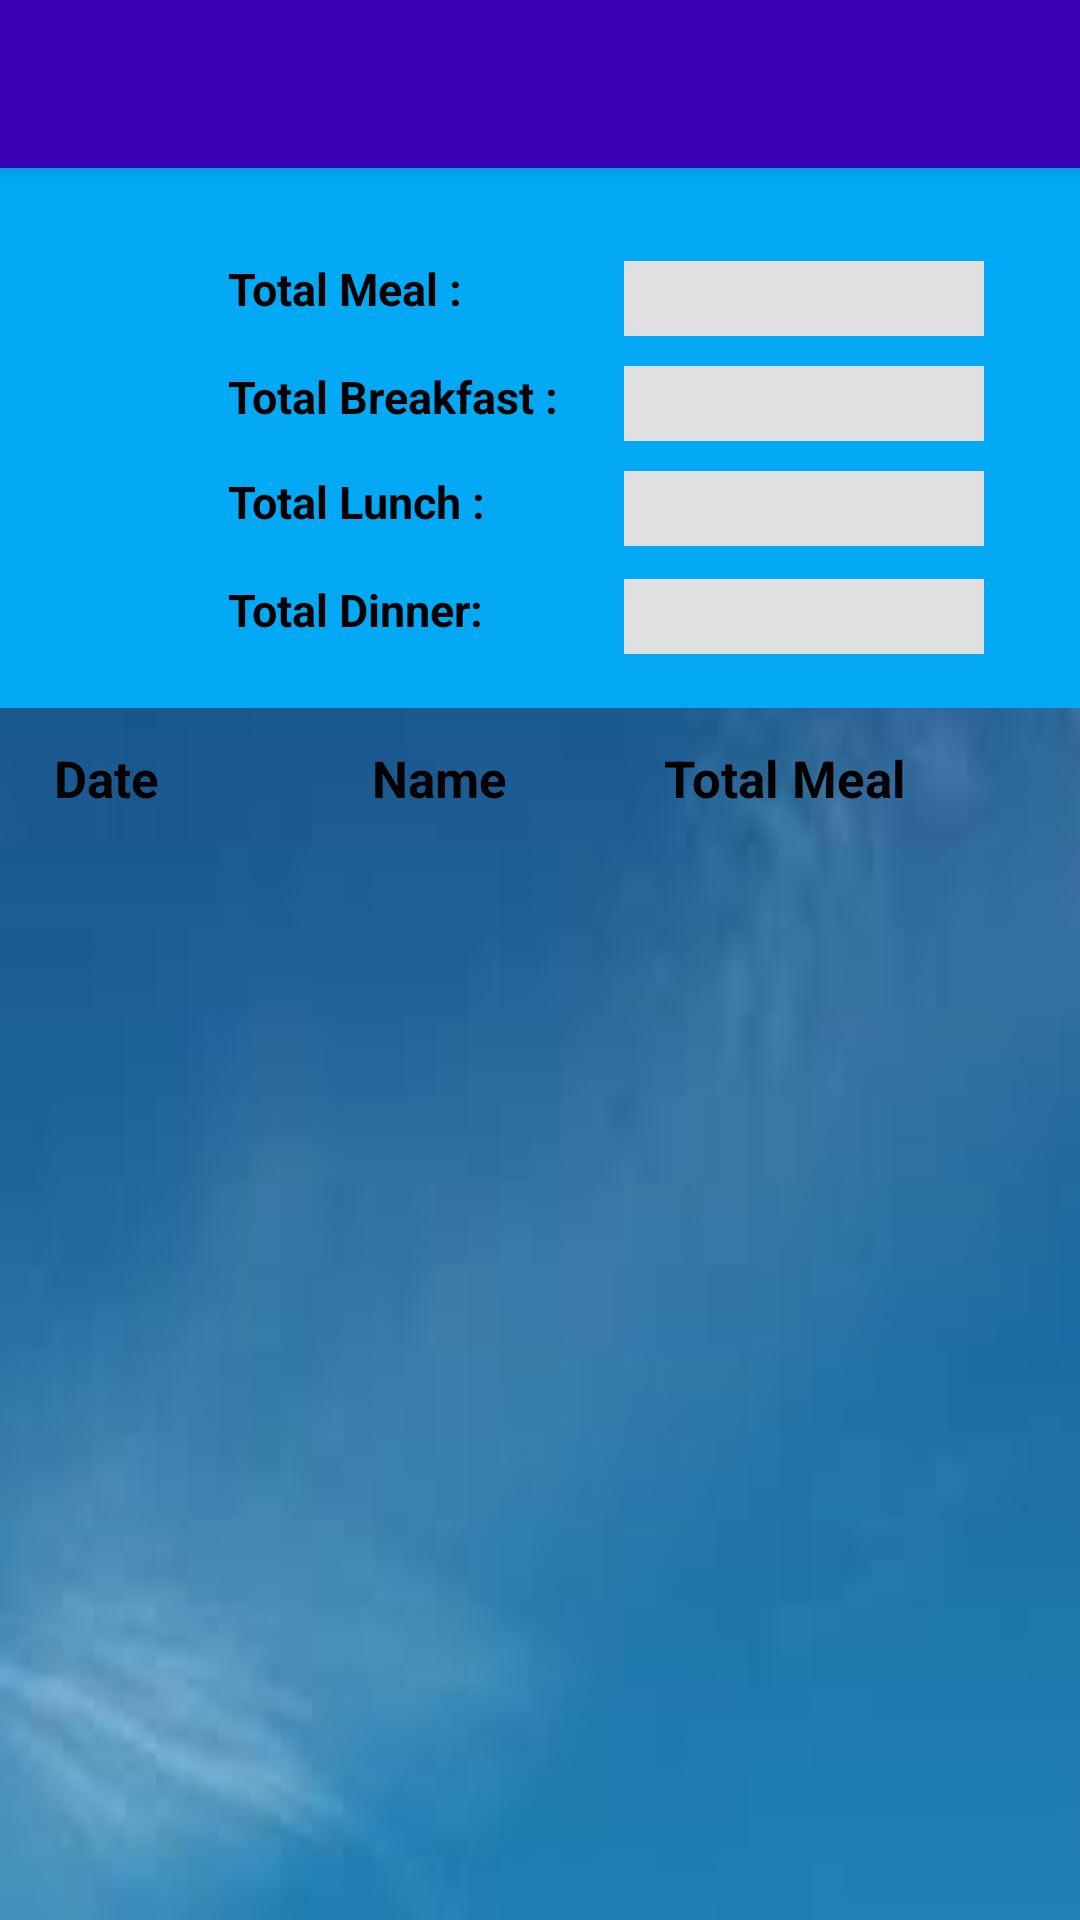

Reconstruct the res/layout file that produces this screen, plus the resources it refers to.
<!-- AndroidManifest.xml: application theme AppTheme -->
<!-- res/layout/daily_report.xml -->
<?xml version="1.0" encoding="utf-8"?>
<RelativeLayout xmlns:android="http://schemas.android.com/apk/res/android"
    android:layout_width="match_parent"
    android:background="@drawable/app_background"
    android:layout_height="match_parent">
    
    <include
        android:id="@+id/toolbar"
        layout="@layout/toolbar"></include>
    
    <RelativeLayout
        android:layout_width="match_parent"
        android:layout_height="180dp"
        android:id="@+id/relativeLayout5"
        android:background="#03A9F4"
        android:layout_below="@+id/toolbar"
        android:layout_alignParentLeft="true"
        android:layout_alignParentStart="true">

        <TextView
            android:id="@+id/textView22"
            android:layout_width="100dp"
            android:layout_height="25dp"
            android:textColor="#000"
            android:layout_alignLeft="@+id/textView18"
            android:layout_alignStart="@+id/textView18"
            android:layout_below="@+id/t_breakfast"
            android:layout_marginTop="10dp"
            android:text="Total Lunch : "
            android:textSize="15dp"
            android:textStyle="bold" />

        <TextView
            android:id="@+id/t_breakfast"
            android:layout_width="120dp"
            android:layout_height="25dp"
            android:layout_marginLeft="12dp"
            android:layout_marginStart="12dp"
            android:background="#E0E0E0"
            android:textColor="#000"
            android:layout_alignTop="@+id/textView18"
            android:layout_toRightOf="@+id/textView18"
            android:layout_toEndOf="@+id/textView18" />

        <TextView
            android:id="@+id/textView18"
            android:layout_width="120dp"
            android:layout_height="25dp"
            android:layout_marginLeft="76dp"
            android:layout_marginStart="76dp"
            android:textColor="#000"
            android:layout_marginTop="66dp"
            android:text="Total Breakfast : "
            android:textSize="15dp"
            android:textStyle="bold"
            android:layout_alignParentTop="true"
            android:layout_alignParentLeft="true"
            android:layout_alignParentStart="true" />
        <TextView
            android:id="@+id/date_txt"
            android:layout_width="120dp"
            android:layout_height="20dp"
            android:textStyle="bold"
            android:layout_alignParentTop="true"
            android:layout_alignLeft="@+id/textView11"
            android:layout_alignStart="@+id/textView11"
            android:layout_marginLeft="46dp"
            android:layout_marginStart="46dp" />

        <TextView
            android:id="@+id/textView11"
            android:layout_width="100dp"
            android:layout_height="25dp"
            android:textColor="#000"
            android:text="Total Meal : "
            android:textSize="15dp"
            android:textStyle="bold"
            android:layout_below="@+id/date_txt"
            android:layout_alignLeft="@+id/textView18"
            android:layout_alignStart="@+id/textView18"
            android:layout_marginTop="10dp" />

        <TextView
            android:id="@+id/t_meal"
            android:layout_width="120dp"
            android:layout_height="25dp"
            android:textColor="#000"
            android:background="#E0E0E0"
            android:layout_alignBaseline="@+id/textView11"
            android:layout_alignBottom="@+id/textView11"
            android:layout_alignLeft="@+id/t_breakfast"
            android:layout_alignStart="@+id/t_breakfast" />

        <TextView
            android:id="@+id/textView23"
            android:layout_width="100dp"
            android:textColor="#000"
            android:layout_height="25dp"
            android:text="Total Dinner:"
            android:textSize="15dp"
            android:textStyle="bold"
            android:layout_marginTop="11dp"
            android:layout_below="@+id/textView22"
            android:layout_alignLeft="@+id/textView22"
            android:layout_alignStart="@+id/textView22" />

        <TextView
            android:id="@+id/t_dinner"
            android:layout_width="120dp"
            android:layout_height="25dp"
            android:background="#E0E0E0"
            android:textColor="#000"
            android:layout_alignTop="@+id/textView23"
            android:layout_alignLeft="@+id/t_breakfast"
            android:layout_alignStart="@+id/t_breakfast" />

        <TextView
            android:id="@+id/t_lunch"
            android:layout_width="120dp"
            android:layout_height="25dp"
            android:background="#E0E0E0"
            android:textColor="#000"
            android:layout_alignTop="@+id/textView22"
            android:layout_alignLeft="@+id/t_breakfast"
            android:layout_alignStart="@+id/t_breakfast" />

    </RelativeLayout>

    <ListView
        android:id="@+id/list"
        android:layout_width="match_parent"
        android:layout_height="match_parent"
        android:dividerHeight="3dp"
        android:divider="@color/colorPrimary"
        android:layout_marginTop="36dp"
        android:layout_below="@+id/relativeLayout5"
        android:layout_alignParentLeft="true"
        android:layout_alignParentStart="true" />

    <TextView
        android:id="@+id/textView4"
        android:layout_width="wrap_content"
        android:layout_height="wrap_content"
        android:layout_marginLeft="18dp"
        android:layout_marginStart="18dp"
        android:layout_marginTop="12dp"
        android:textColor="#000"
        android:textSize="17dp"
        android:textStyle="bold"
        android:text="Date"
        android:layout_below="@+id/relativeLayout5"
        android:layout_alignParentLeft="true"
        android:layout_alignParentStart="true" />

    <TextView
        android:id="@+id/textView14"
        android:layout_width="wrap_content"
        android:layout_height="wrap_content"
        android:layout_marginLeft="71dp"
        android:layout_marginStart="71dp"
        android:text="Name"
        android:textColor="#000"
        android:textSize="17dp"
        android:textStyle="bold"
        android:layout_alignBaseline="@+id/textView4"
        android:layout_alignBottom="@+id/textView4"
        android:layout_toRightOf="@+id/textView4"
        android:layout_toEndOf="@+id/textView4" />

    <TextView
        android:id="@+id/textView15"
        android:layout_width="wrap_content"
        android:layout_height="wrap_content"
        android:textColor="#000"
        android:textSize="17dp"
        android:textStyle="bold"
        android:layout_marginEnd="58dp"
        android:layout_marginRight="58dp"
        android:text="Total Meal"
        android:layout_alignBaseline="@+id/textView14"
        android:layout_alignBottom="@+id/textView14"
        android:layout_alignParentRight="true"
        android:layout_alignParentEnd="true" />


</RelativeLayout>
<!-- res/layout/toolbar.xml (included above) -->
<?xml version="1.0" encoding="utf-8"?>
<android.support.v7.widget.Toolbar xmlns:android="http://schemas.android.com/apk/res/android"
    android:layout_width="match_parent" android:layout_height="wrap_content"
    android:background="@color/colorPrimaryDark"
    android:elevation="4dp">

</android.support.v7.widget.Toolbar>
<!-- resources referenced by this layout -->
<resources>
  <!-- drawable app_background: jpg bitmap (drawable, 1667 bytes) -->
  <style name="AppTheme" parent="Theme.AppCompat.Light.NoActionBar">
          
          <item name="colorPrimary">@color/colorPrimary</item>
          <item name="colorPrimaryDark">@color/colorPrimaryDark</item>
          <item name="colorAccent">@color/colorAccent</item>
      </style>
  <!-- not gathered from this repository: default colours our renderer supplied (Android Studio template values) -->
  <color name="colorPrimary">#FF6200EE</color>
  <color name="colorPrimaryDark">#FF3700B3</color>
  <color name="colorAccent">#FF03DAC5</color>
</resources>
